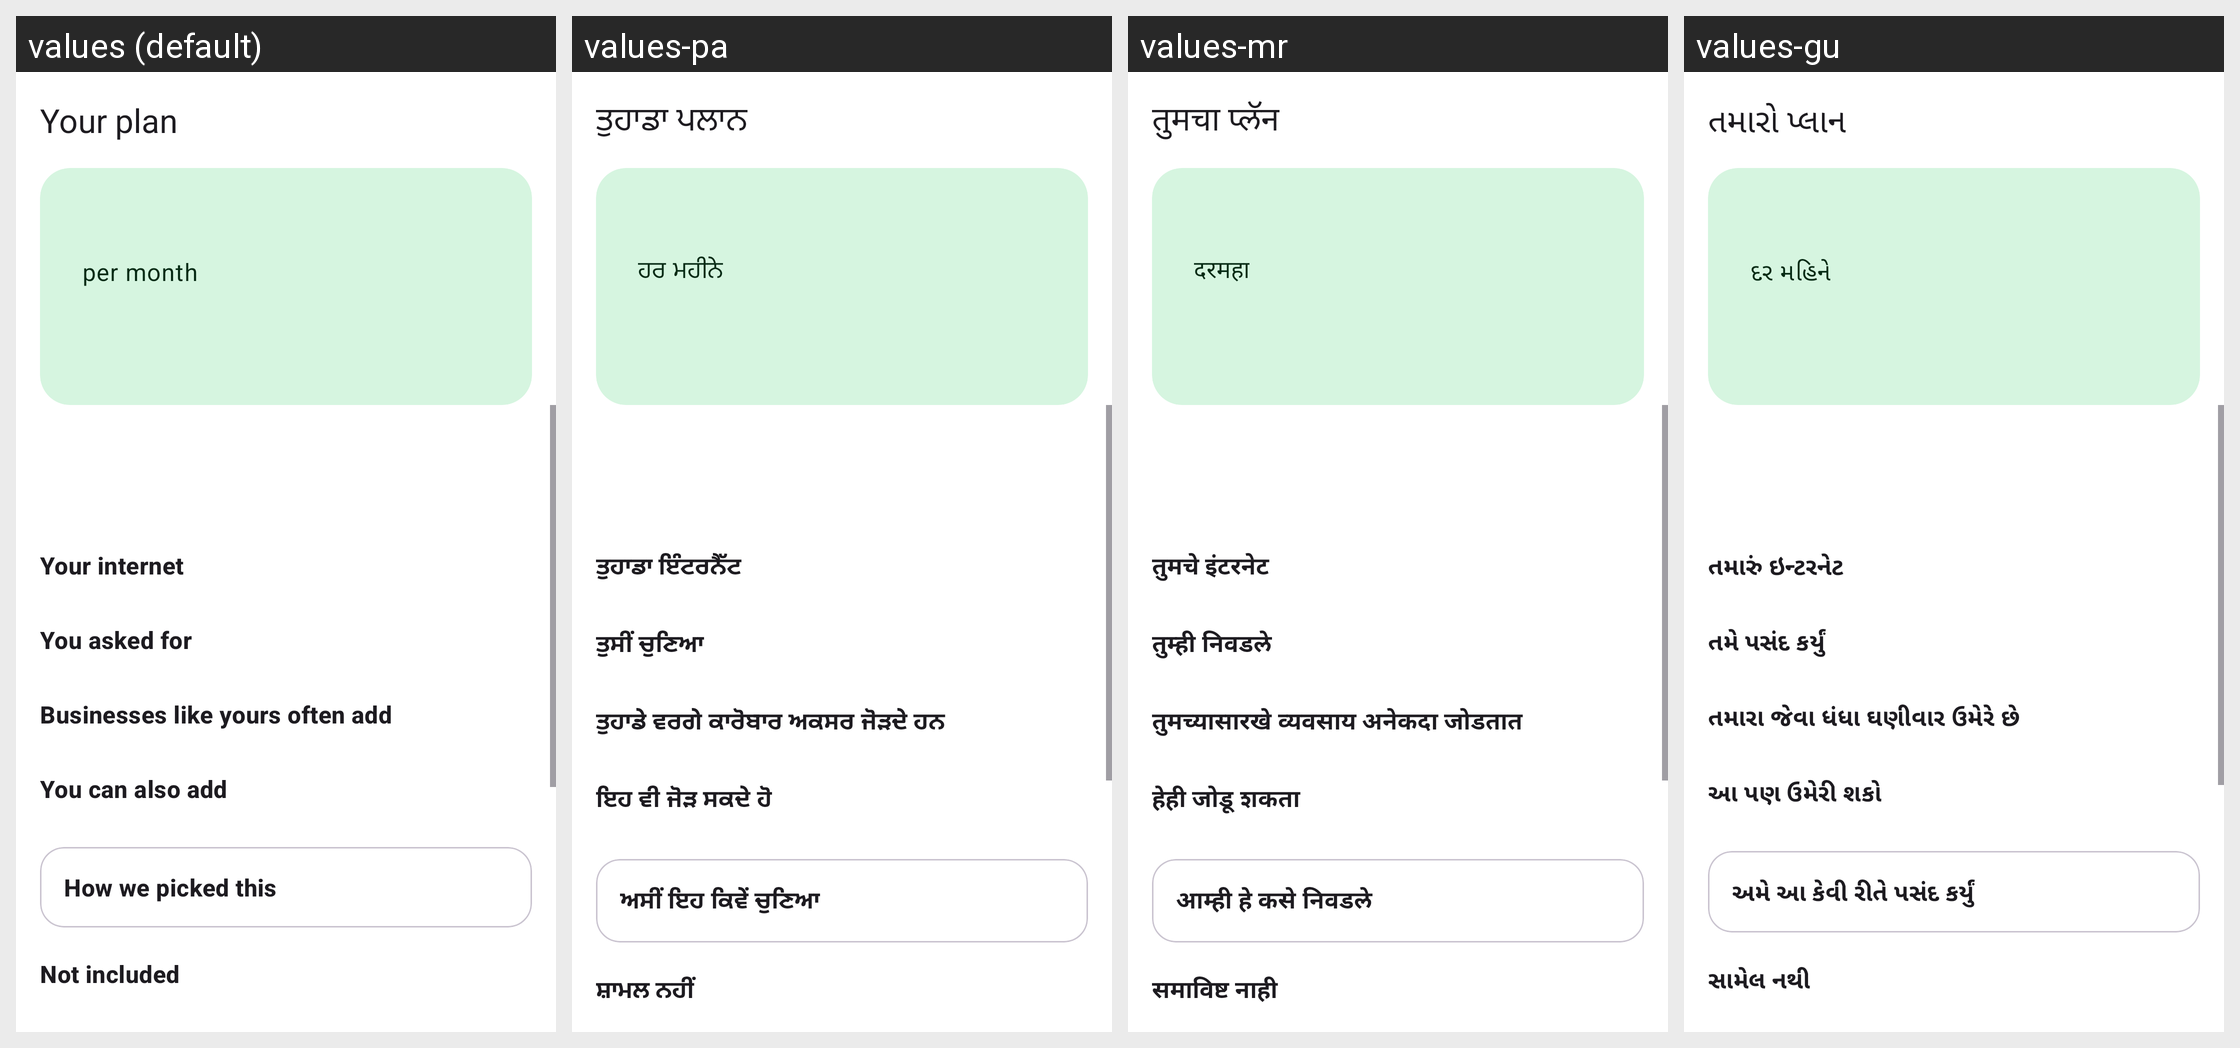

Here is an Android app screen in its default locale and in the app's own translations. Write out the translated-string differences for the strings that appear on this screen.
Android screen res/layout/activity_plan.xml rendered under 4 locales, left to right: values (default), values-pa, values-mr, values-gu. Device: Nexus 5 (rendered at 1080×1920; each locale shown at half size, 540×960, under a caption strip naming it); theme Theme.UdyamDigital.
Other locales in the repository, not shown: values-bn, values-hi, values-kn, values-ml, values-ta, values-te.
Strings drawn on this screen, with the default value and each locale's value (text and hints the layout hard-codes, and strings that could not be matched under every locale, appear in the picture but are not listed):

plan_title
  values: Your plan
  values-pa: ਤੁਹਾਡਾ ਪਲਾਨ
  values-mr: तुमचा प्लॅन
  values-gu: તમારો પ્લાન

per_month
  values: per month
  values-pa: ਹਰ ਮਹੀਨੇ
  values-mr: दरमहा
  values-gu: દર મહિને

section_core
  values: Your internet
  values-pa: ਤੁਹਾਡਾ ਇੰਟਰਨੈੱਟ
  values-mr: तुमचे इंटरनेट
  values-gu: તમારું ઇન્ટરનેટ

section_recommended
  values: You asked for
  values-pa: ਤੁਸੀਂ ਚੁਣਿਆ
  values-mr: तुम्ही निवडले
  values-gu: તમે પસંદ કર્યું

section_suggested
  values: Businesses like yours often add
  values-pa: ਤੁਹਾਡੇ ਵਰਗੇ ਕਾਰੋਬਾਰ ਅਕਸਰ ਜੋੜਦੇ ਹਨ
  values-mr: तुमच्यासारखे व्यवसाय अनेकदा जोडतात
  values-gu: તમારા જેવા ધંધા ઘણીવાર ઉમેરે છે

section_optional
  values: You can also add
  values-pa: ਇਹ ਵੀ ਜੋੜ ਸਕਦੇ ਹੋ
  values-mr: हेही जोडू शकता
  values-gu: આ પણ ઉમેરી શકો

how_title
  values: How we picked this
  values-pa: ਅਸੀਂ ਇਹ ਕਿਵੇਂ ਚੁਣਿਆ
  values-mr: आम्ही हे कसे निवडले
  values-gu: અમે આ કેવી રીતે પસંદ કર્યું

section_excluded
  values: Not included
  values-pa: ਸ਼ਾਮਲ ਨਹੀਂ
  values-mr: समाविष्ट नाही
  values-gu: સામેલ નથી
